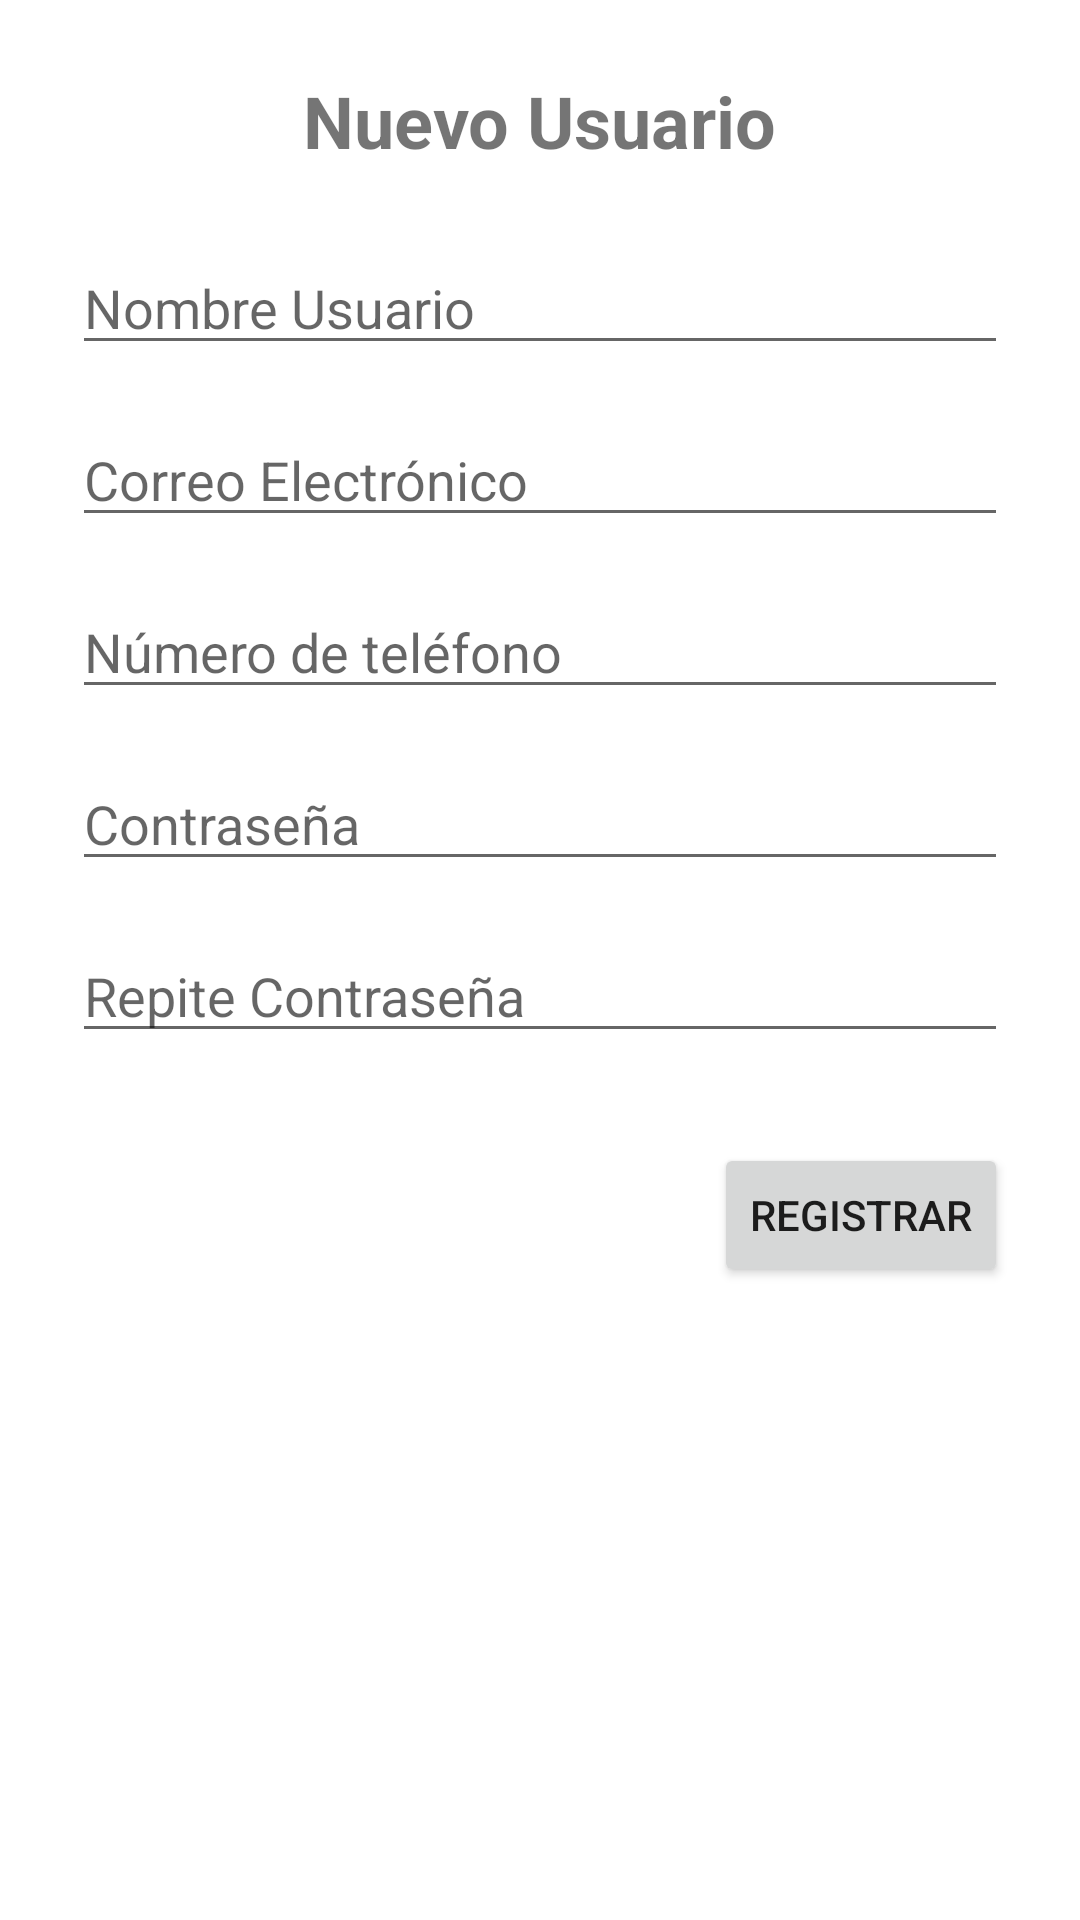

Here is an Android app screen rendered from its layout file. Give the layout XML and the strings, colors and styles it references.
<!-- AndroidManifest.xml: application theme Theme.Filmoteca_AndreRM -->
<!-- res/layout/activity_registro.xml -->
<?xml version="1.0" encoding="utf-8"?>
<LinearLayout xmlns:android="http://schemas.android.com/apk/res/android"
    android:layout_width="match_parent"
    android:layout_height="match_parent"
    android:orientation="vertical"
    android:padding="24dp">

    <TextView
        android:id="@+id/registroTitle"
        android:layout_width="wrap_content"
        android:layout_height="wrap_content"
        android:text="@string/register_title"
        android:textSize="24sp"
        android:textStyle="bold"
        android:layout_marginBottom="24dp"
        android:layout_gravity="center_horizontal"/>

    <EditText
        android:id="@+id/userName"
        android:layout_width="match_parent"
        android:layout_height="wrap_content"
        android:hint="@string/register_username"/>

    <EditText
        android:id="@+id/regEmail"
        android:layout_width="match_parent"
        android:layout_height="wrap_content"
        android:hint="@string/register_email"
        android:inputType="textEmailAddress"
        android:layout_marginTop="16dp"/>

    <EditText
        android:id="@+id/numberTlf"
        android:layout_width="match_parent"
        android:layout_height="wrap_content"
        android:hint="@string/register_telefone"
        android:inputType="phone"
        android:layout_marginTop="16dp"/>

    <EditText
        android:id="@+id/regPassword"
        android:layout_width="match_parent"
        android:layout_height="wrap_content"
        android:hint="@string/register_passworld"
        android:inputType="textPassword"
        android:layout_marginTop="16dp"/>

    <EditText
        android:id="@+id/regPasswordConfirm"
        android:layout_width="match_parent"
        android:layout_height="wrap_content"
        android:hint="@string/register_passworld_confirm"
        android:inputType="textPassword"
        android:layout_marginTop="16dp"/>

    <Button
        android:id="@+id/btnRegistrar"
        android:layout_width="wrap_content"
        android:layout_height="wrap_content"
        android:text="@string/register_button_confirm"
        android:layout_marginTop="30dp"
        android:layout_gravity="end"/>

</LinearLayout>
<!-- resources referenced by this layout -->
<resources>
  <string name="register_button_confirm">Registrar</string>
  <string name="register_email">Correo Electrónico</string>
  <string name="register_passworld">Contraseña</string>
  <string name="register_passworld_confirm">Repite Contraseña</string>
  <string name="register_telefone">Número de teléfono</string>
  <string name="register_title">Nuevo Usuario</string>
  <string name="register_username">Nombre Usuario</string>
  <style name="Theme.Filmoteca_AndreRM" parent="Theme.MaterialComponents.DayNight.DarkActionBar">
          
          <item name="colorPrimary">@color/purple_500</item>
          <item name="colorPrimaryVariant">@color/purple_700</item>
          <item name="colorOnPrimary">@color/white</item>
          
          <item name="colorSecondary">@color/teal_200</item>
          <item name="colorSecondaryVariant">@color/teal_700</item>
          <item name="colorOnSecondary">@color/black</item>
          
          <item name="android:statusBarColor">?attr/colorPrimaryVariant</item>
          
      </style>
  <!-- not gathered from this repository: default colours our renderer supplied (Android Studio template values) -->
  <color name="purple_500">#FF6200EE</color>
  <color name="purple_700">#FF3700B3</color>
  <color name="teal_200">#FF03DAC5</color>
  <color name="teal_700">#FF018786</color>
  <color name="black">#FF000000</color>
  <color name="white">#FFFFFFFF</color>
</resources>
